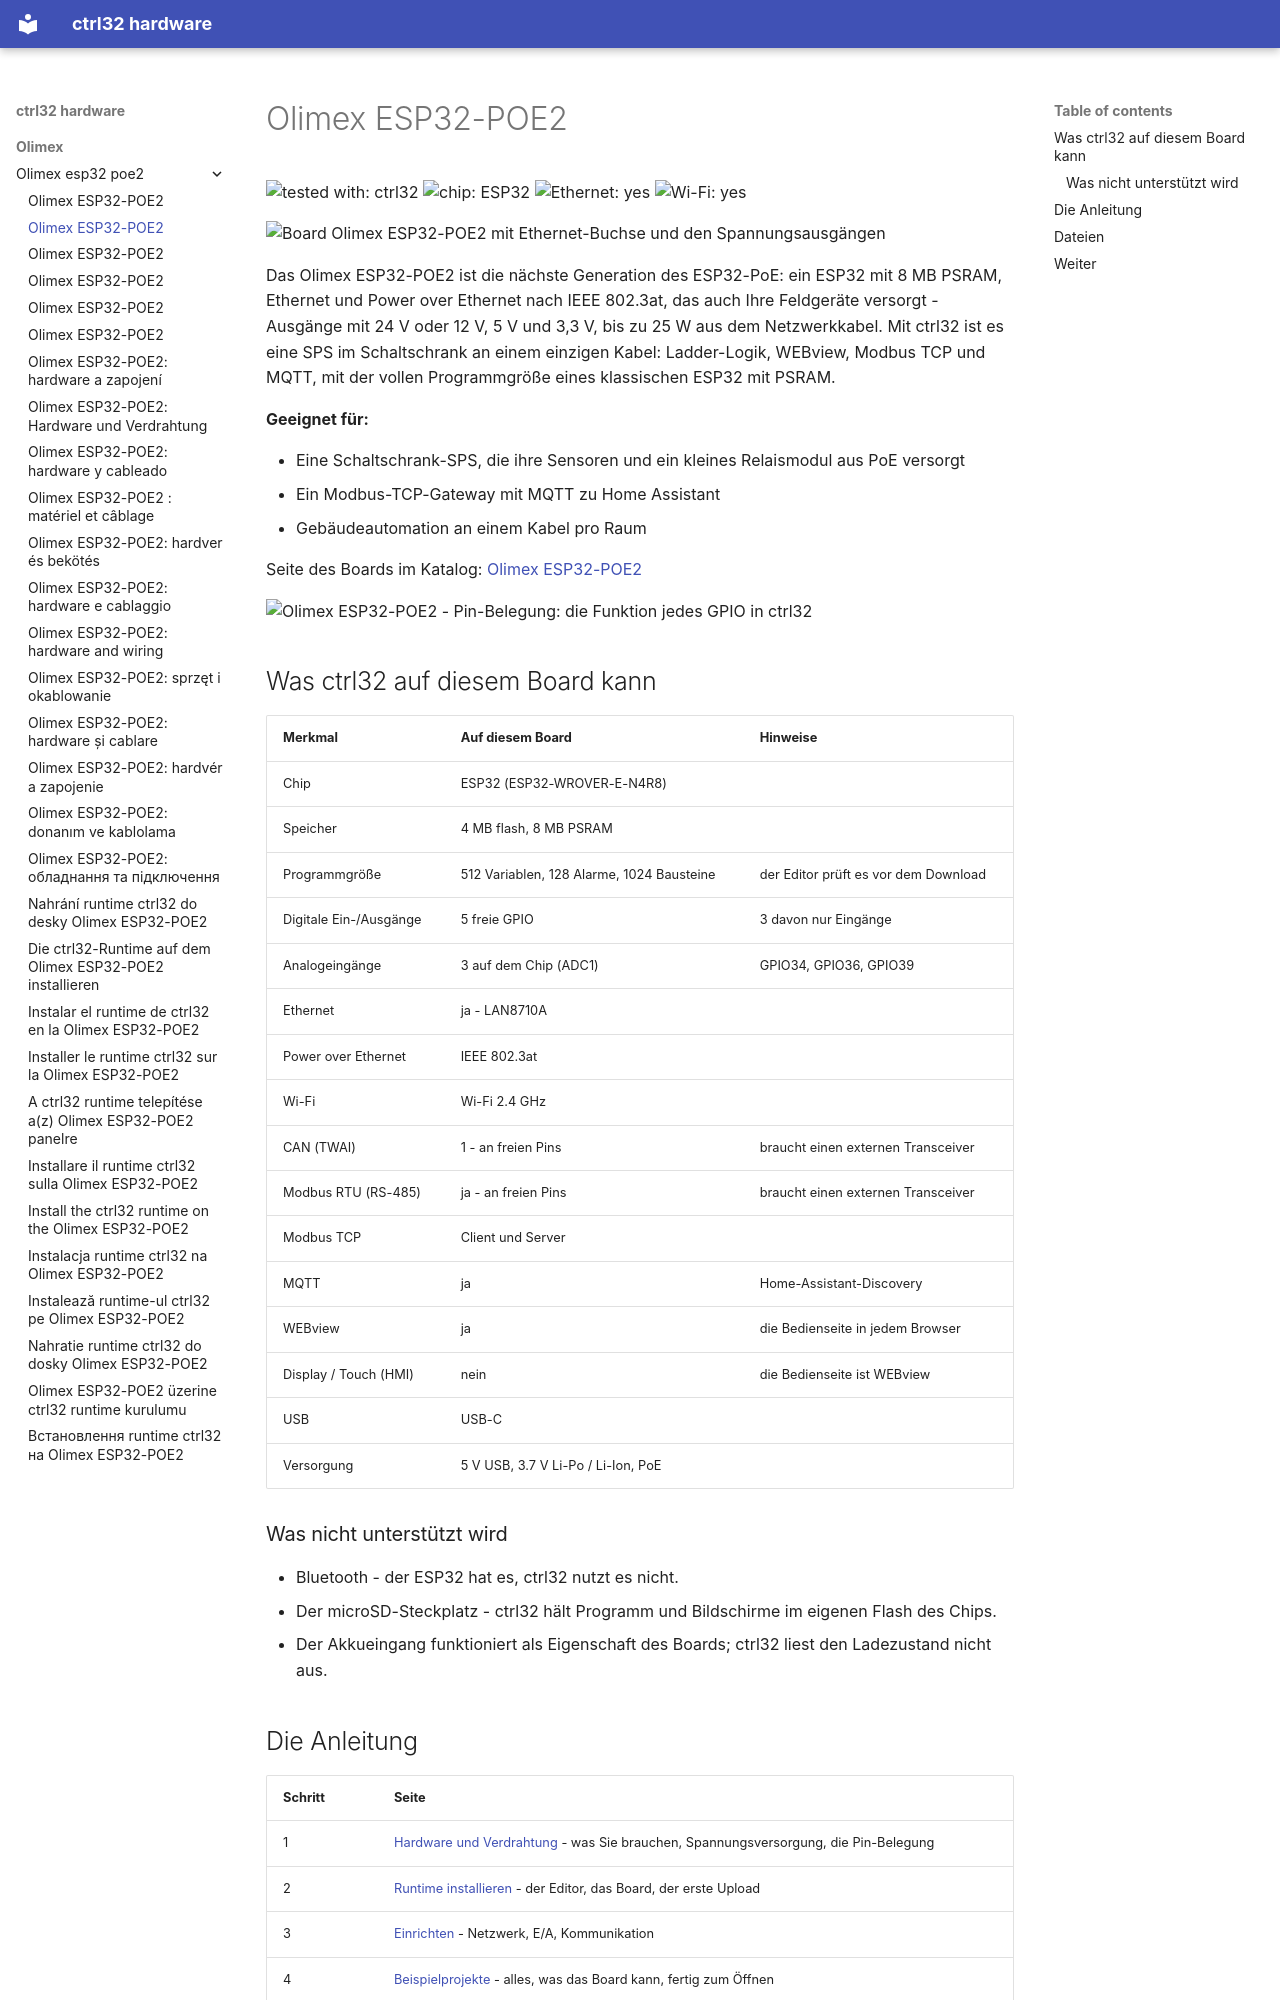

repository: ctrl32/hardware · page: olimex/olimex-esp32-poe2/README.de/index.html · generator: mkdocs

---
title: Olimex ESP32-POE2
slug: olimex-esp32-poe2
sidebar_position: 10
hardware: /hardware/boards/olimex-esp32-poe2/
image: img/board-01.jpg
image_alt: Board Olimex ESP32-POE2 mit Ethernet-Buchse und den Spannungsausgängen
tags:
- esp32
- ethernet
- poe
- psram
- olimex
---

# Olimex ESP32-POE2

![tested with: ctrl32](https://img.shields.io/badge/tested%20with-ctrl32-0ea5e9) ![chip: ESP32](https://img.shields.io/badge/chip-ESP32-334155) ![Ethernet: yes](https://img.shields.io/badge/Ethernet-yes-16a34a) ![Wi-Fi: yes](https://img.shields.io/badge/Wi--Fi-yes-16a34a)

![Board Olimex ESP32-POE2 mit Ethernet-Buchse und den Spannungsausgängen](img/board-01.jpg)

Das Olimex ESP32-POE2 ist die nächste Generation des ESP32-PoE: ein ESP32 mit 8 MB PSRAM, Ethernet und Power over Ethernet nach IEEE 802.3at, das auch Ihre Feldgeräte versorgt - Ausgänge mit 24 V oder 12 V, 5 V und 3,3 V, bis zu 25 W aus dem Netzwerkkabel. Mit ctrl32 ist es eine SPS im Schaltschrank an einem einzigen Kabel: Ladder-Logik, WEBview, Modbus TCP und MQTT, mit der vollen Programmgröße eines klassischen ESP32 mit PSRAM.

**Geeignet für:**

- Eine Schaltschrank-SPS, die ihre Sensoren und ein kleines Relaismodul aus PoE versorgt
- Ein Modbus-TCP-Gateway mit MQTT zu Home Assistant
- Gebäudeautomation an einem Kabel pro Raum

Seite des Boards im Katalog: [Olimex ESP32-POE2](https://ctrl32.com/hardware/boards/olimex-esp32-poe2/)

![Olimex ESP32-POE2 - Pin-Belegung: die Funktion jedes GPIO in ctrl32](pinout/pinout.png)

## Was ctrl32 auf diesem Board kann

<!-- capabilities:start -->
| Merkmal | Auf diesem Board | Hinweise |
|---|---|---|
| Chip | ESP32 (ESP32-WROVER-E-N4R8) |  |
| Speicher | 4 MB flash, 8 MB PSRAM |  |
| Programmgröße | 512 Variablen, 128 Alarme, 1024 Bausteine | der Editor prüft es vor dem Download |
| Digitale Ein-/Ausgänge | 5 freie GPIO | 3 davon nur Eingänge |
| Analogeingänge | 3 auf dem Chip (ADC1) | GPIO34, GPIO36, GPIO39 |
| Ethernet | ja - LAN8710A |  |
| Power over Ethernet | IEEE 802.3at |  |
| Wi-Fi | Wi-Fi 2.4 GHz |  |
| CAN (TWAI) | 1 - an freien Pins | braucht einen externen Transceiver |
| Modbus RTU (RS-485) | ja - an freien Pins | braucht einen externen Transceiver |
| Modbus TCP | Client und Server |  |
| MQTT | ja | Home-Assistant-Discovery |
| WEBview | ja | die Bedienseite in jedem Browser |
| Display / Touch (HMI) | nein | die Bedienseite ist WEBview |
| USB | USB-C |  |
| Versorgung | 5 V USB, 3.7 V Li-Po / Li-Ion, PoE |  |
<!-- capabilities:end -->

### Was nicht unterstützt wird

- Bluetooth - der ESP32 hat es, ctrl32 nutzt es nicht.
- Der microSD-Steckplatz - ctrl32 hält Programm und Bildschirme im eigenen Flash des Chips.
- Der Akkueingang funktioniert als Eigenschaft des Boards; ctrl32 liest den Ladezustand nicht aus.
